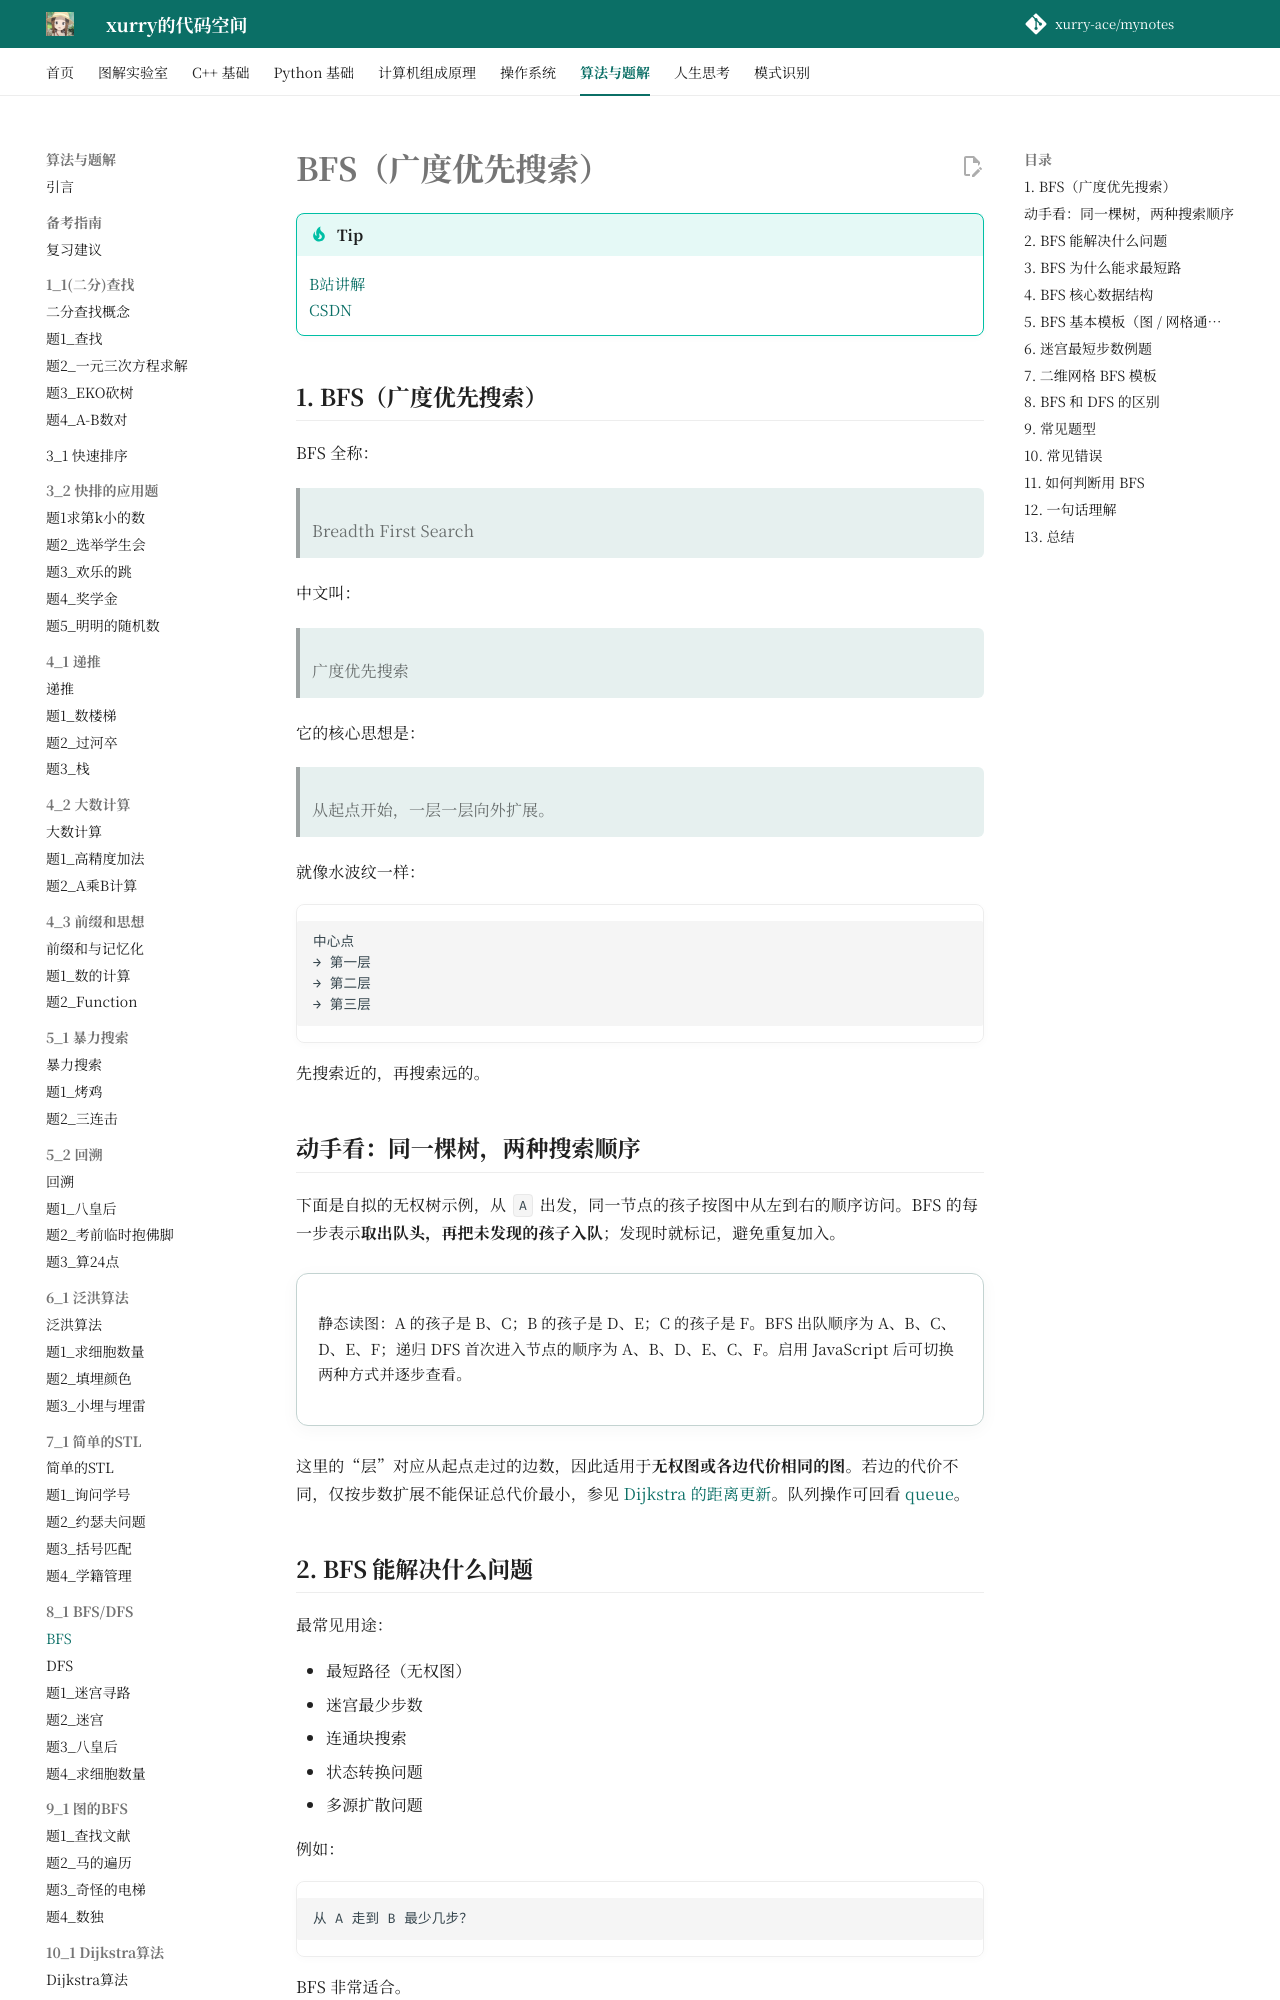

repository: xurry-ace/mynotes · page: 洛谷题目/8_1/bfs/index.html · generator: mkdocs

# BFS（广度优先搜索）

!!! tip
    [B站讲解](https://www.bilibili.com/video/BV16C4y1s7EF/)      
    [CSDN](https://blog.csdn.net/m0_73633807/article/details/141162183)

## 1. BFS（广度优先搜索）

BFS 全称：

> Breadth First Search

中文叫：

> 广度优先搜索

它的核心思想是：

> 从起点开始，一层一层向外扩展。

就像水波纹一样：

```text
中心点
→ 第一层
→ 第二层
→ 第三层
```

先搜索近的，再搜索远的。
